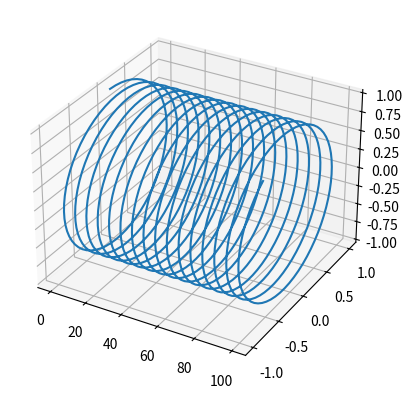

The script that saved this image:
import matplotlib.pyplot as plt
import numpy as np


ax = plt.axes(projection="3d")
# x = np.random.random(100)
# y = np.random.random(100)
# z = np.random.random(100)

x = np.arange(0,100,0.1)
y = np.sin(x)
z = np.cos(x)

ax.plot(x, y, z)

plt.show()